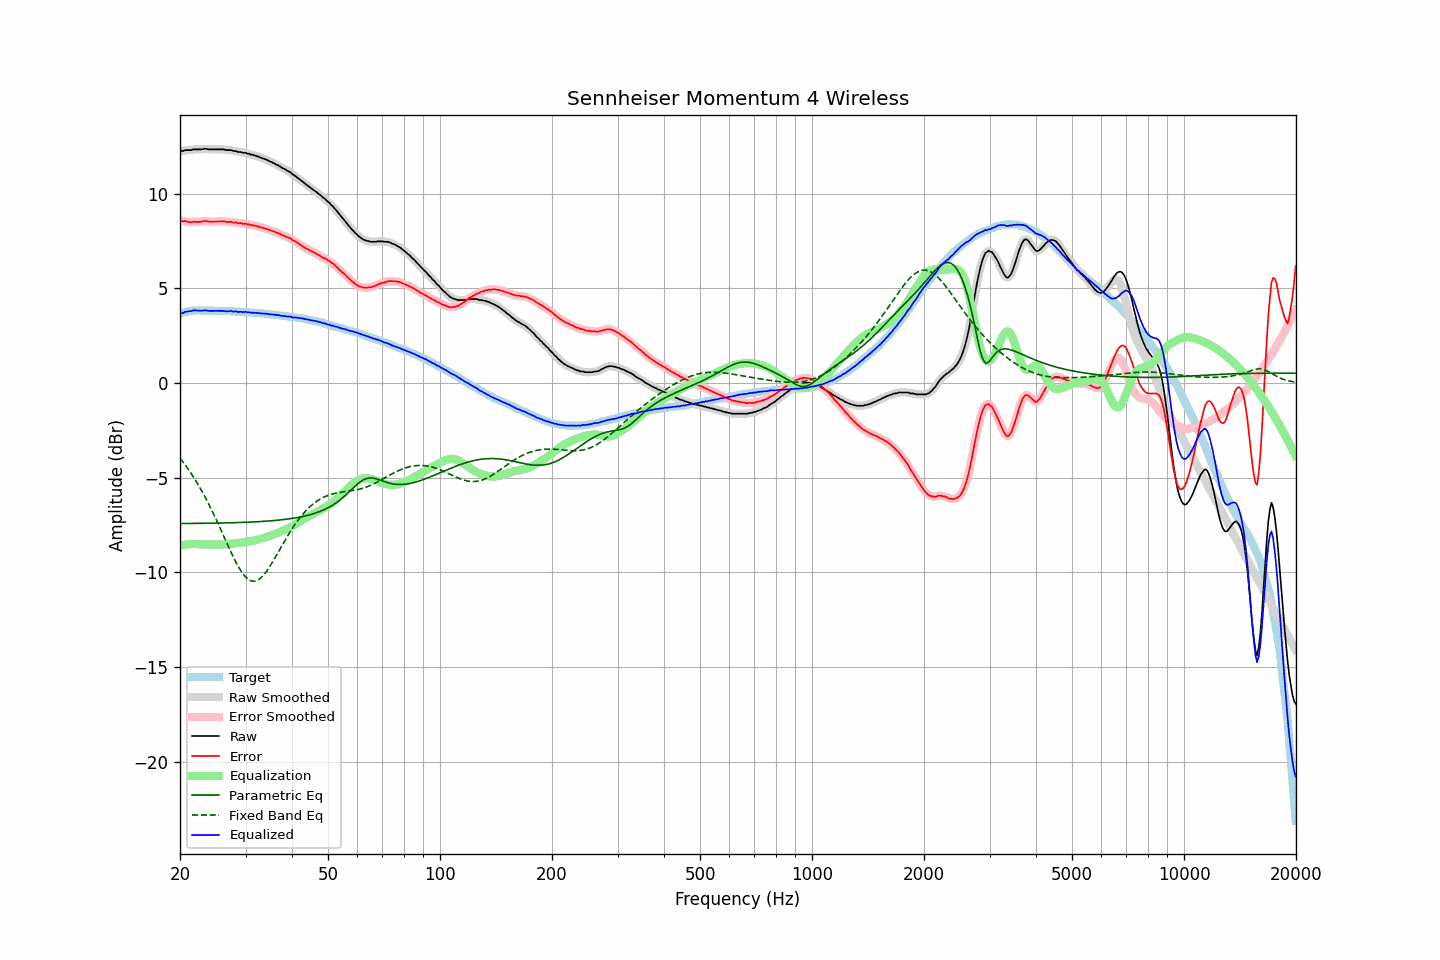

The table this chart was drawn from, first rows:
frequency, raw, error, smoothed, error_smoothed, equalization, parametric_eq, fixed_band_eq, equalized_raw, equalized_smoothed, target
20.00, 12.25, 8.59, 12.24, 8.58, -8.59, -7.42, -3.97, 3.66, 3.65, 3.65
20.20, 12.25, 8.56, 12.25, 8.57, -8.57, -7.42, -4.08, 3.68, 3.69, 3.68
20.40, 12.25, 8.53, 12.27, 8.55, -8.55, -7.42, -4.19, 3.70, 3.72, 3.71
20.61, 12.29, 8.55, 12.28, 8.54, -8.54, -7.42, -4.30, 3.75, 3.74, 3.73
20.81, 12.30, 8.53, 12.29, 8.53, -8.53, -7.42, -4.42, 3.77, 3.77, 3.76
21.02, 12.30, 8.51, 12.30, 8.51, -8.52, -7.42, -4.54, 3.78, 3.78, 3.79
21.23, 12.30, 8.50, 12.30, 8.50, -8.51, -7.42, -4.66, 3.79, 3.79, 3.80
21.44, 12.30, 8.49, 12.31, 8.50, -8.50, -7.42, -4.79, 3.79, 3.81, 3.81
21.66, 12.34, 8.52, 12.32, 8.51, -8.50, -7.42, -4.92, 3.84, 3.82, 3.82
21.87, 12.34, 8.52, 12.34, 8.51, -8.50, -7.42, -5.05, 3.84, 3.83, 3.82
22.09, 12.34, 8.51, 12.34, 8.51, -8.51, -7.42, -5.19, 3.83, 3.84, 3.83
22.31, 12.34, 8.51, 12.34, 8.51, -8.51, -7.41, -5.33, 3.82, 3.82, 3.83
22.54, 12.34, 8.51, 12.34, 8.51, -8.52, -7.41, -5.47, 3.82, 3.82, 3.83
22.76, 12.34, 8.51, 12.34, 8.52, -8.53, -7.41, -5.62, 3.81, 3.82, 3.83
22.99, 12.35, 8.53, 12.35, 8.53, -8.53, -7.41, -5.77, 3.82, 3.82, 3.82
23.22, 12.37, 8.55, 12.36, 8.55, -8.53, -7.41, -5.93, 3.84, 3.83, 3.82
23.45, 12.37, 8.55, 12.36, 8.55, -8.53, -7.41, -6.09, 3.84, 3.83, 3.82
23.69, 12.36, 8.54, 12.36, 8.54, -8.53, -7.41, -6.25, 3.83, 3.82, 3.81
23.92, 12.34, 8.52, 12.34, 8.53, -8.53, -7.41, -6.42, 3.81, 3.81, 3.81
24.16, 12.34, 8.51, 12.34, 8.52, -8.53, -7.41, -6.59, 3.81, 3.81, 3.82
24.40, 12.34, 8.52, 12.34, 8.52, -8.53, -7.40, -6.76, 3.81, 3.81, 3.82
24.65, 12.34, 8.53, 12.34, 8.52, -8.53, -7.40, -6.94, 3.81, 3.81, 3.81
24.89, 12.34, 8.53, 12.34, 8.53, -8.53, -7.40, -7.12, 3.81, 3.81, 3.81
25.14, 12.34, 8.53, 12.34, 8.53, -8.53, -7.40, -7.30, 3.81, 3.81, 3.81
25.39, 12.34, 8.53, 12.34, 8.53, -8.53, -7.40, -7.49, 3.81, 3.81, 3.81
25.65, 12.34, 8.53, 12.34, 8.54, -8.53, -7.40, -7.67, 3.81, 3.81, 3.81
25.91, 12.34, 8.54, 12.34, 8.54, -8.53, -7.39, -7.86, 3.81, 3.81, 3.80
26.16, 12.34, 8.54, 12.33, 8.53, -8.53, -7.39, -8.05, 3.81, 3.80, 3.80
26.43, 12.32, 8.52, 12.32, 8.52, -8.52, -7.39, -8.24, 3.79, 3.79, 3.79
26.69, 12.30, 8.50, 12.31, 8.51, -8.52, -7.39, -8.43, 3.78, 3.79, 3.79
26.96, 12.30, 8.51, 12.30, 8.51, -8.51, -7.39, -8.62, 3.79, 3.79, 3.79
27.23, 12.30, 8.51, 12.29, 8.50, -8.50, -7.38, -8.80, 3.79, 3.79, 3.79
27.50, 12.30, 8.51, 12.28, 8.49, -8.49, -7.38, -8.98, 3.80, 3.79, 3.79
27.77, 12.25, 8.47, 12.27, 8.49, -8.48, -7.38, -9.16, 3.76, 3.79, 3.78
28.05, 12.25, 8.47, 12.25, 8.47, -8.47, -7.38, -9.33, 3.77, 3.77, 3.78
28.33, 12.25, 8.48, 12.23, 8.46, -8.46, -7.37, -9.50, 3.78, 3.76, 3.76
28.62, 12.20, 8.44, 12.22, 8.46, -8.45, -7.37, -9.66, 3.75, 3.77, 3.76
28.90, 12.20, 8.44, 12.20, 8.44, -8.44, -7.37, -9.80, 3.76, 3.76, 3.76
29.19, 12.20, 8.45, 12.18, 8.42, -8.43, -7.37, -9.94, 3.77, 3.75, 3.75
29.48, 12.16, 8.40, 12.18, 8.42, -8.42, -7.36, -10.06, 3.74, 3.76, 3.76
29.78, 12.16, 8.41, 12.16, 8.41, -8.41, -7.36, -10.17, 3.75, 3.75, 3.75
30.08, 12.16, 8.41, 12.14, 8.40, -8.40, -7.36, -10.26, 3.76, 3.75, 3.74
30.38, 12.11, 8.38, 12.12, 8.39, -8.38, -7.35, -10.34, 3.73, 3.74, 3.73
30.68, 12.11, 8.38, 12.10, 8.37, -8.37, -7.35, -10.40, 3.74, 3.73, 3.73
30.99, 12.06, 8.34, 12.07, 8.35, -8.35, -7.35, -10.44, 3.71, 3.72, 3.72
31.30, 12.06, 8.34, 12.05, 8.33, -8.34, -7.34, -10.46, 3.72, 3.71, 3.72
31.61, 12.02, 8.30, 12.02, 8.31, -8.32, -7.34, -10.47, 3.70, 3.71, 3.71
31.93, 12.01, 8.31, 12.00, 8.30, -8.30, -7.33, -10.45, 3.71, 3.71, 3.70
32.24, 11.97, 8.28, 11.97, 8.28, -8.28, -7.33, -10.43, 3.69, 3.70, 3.69
32.57, 11.95, 8.26, 11.94, 8.26, -8.25, -7.32, -10.38, 3.69, 3.69, 3.69
32.89, 11.91, 8.22, 11.91, 8.23, -8.23, -7.32, -10.32, 3.68, 3.68, 3.68
33.22, 11.88, 8.21, 11.88, 8.20, -8.21, -7.31, -10.23, 3.67, 3.67, 3.67
33.55, 11.85, 8.18, 11.85, 8.18, -8.18, -7.31, -10.15, 3.66, 3.67, 3.67
33.89, 11.82, 8.16, 11.82, 8.16, -8.16, -7.30, -10.04, 3.66, 3.66, 3.66
34.23, 11.79, 8.13, 11.78, 8.13, -8.13, -7.30, -9.93, 3.66, 3.65, 3.65
34.57, 11.74, 8.10, 11.74, 8.10, -8.10, -7.29, -9.80, 3.64, 3.64, 3.64
34.92, 11.70, 8.07, 11.70, 8.07, -8.07, -7.28, -9.67, 3.62, 3.63, 3.63
35.27, 11.67, 8.04, 11.66, 8.04, -8.04, -7.28, -9.53, 3.62, 3.62, 3.62
35.62, 11.62, 8.01, 11.62, 8.01, -8.01, -7.27, -9.39, 3.61, 3.61, 3.61
35.97, 11.59, 7.99, 11.58, 7.98, -7.98, -7.26, -9.25, 3.61, 3.60, 3.60
... 635 more rows
